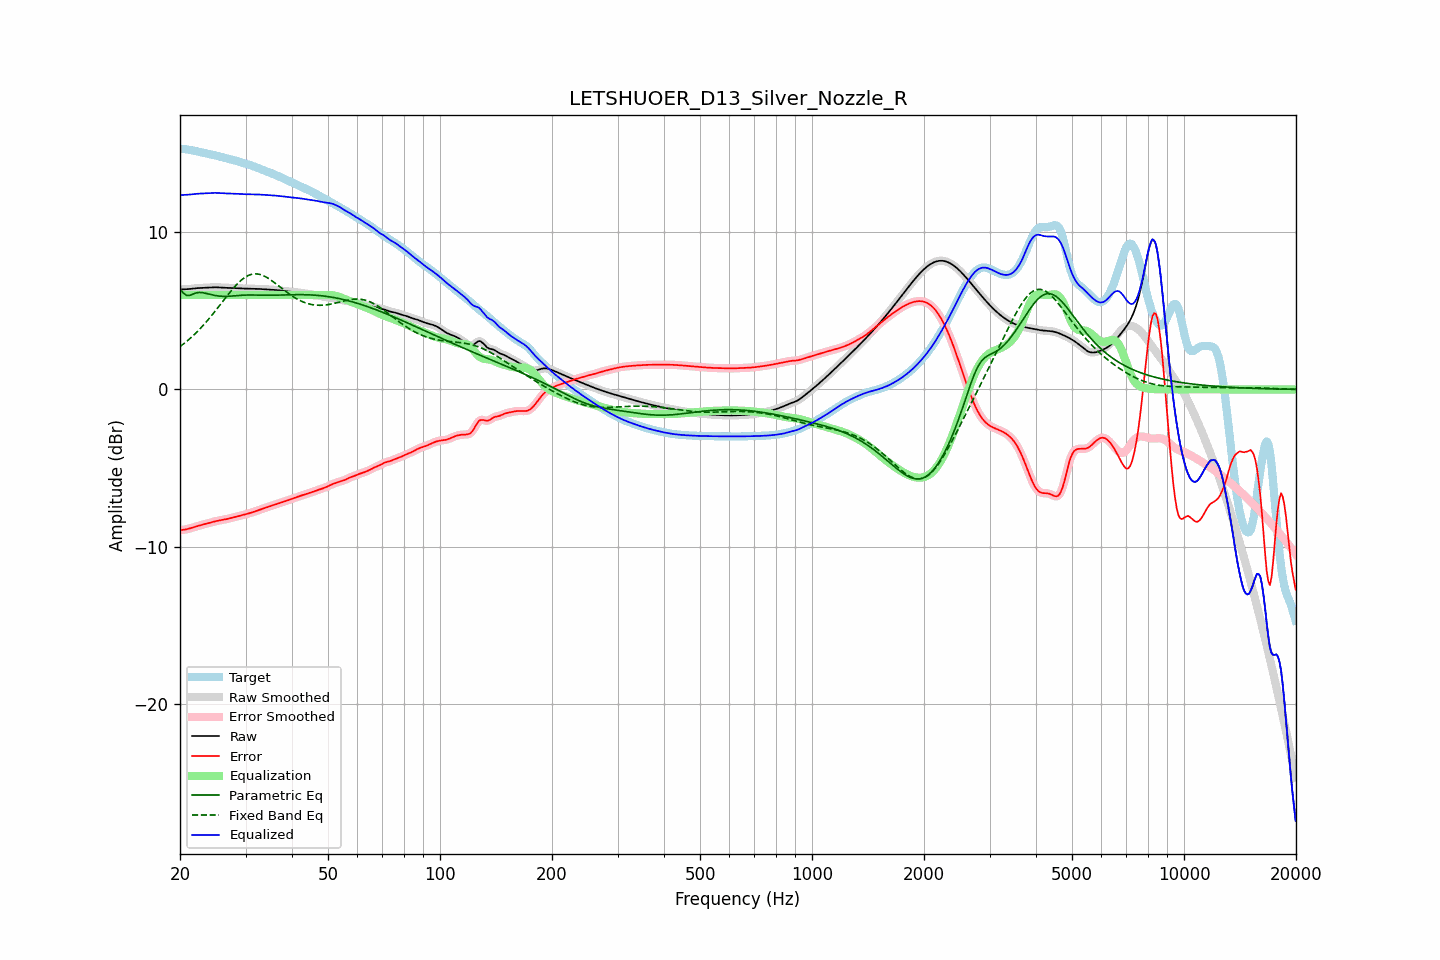

The data file committed next to this chart (first rows):
frequency, raw, error, smoothed, error_smoothed, equalization, parametric_eq, fixed_band_eq, equalized_raw, equalized_smoothed, target
20.00, 6.34, -8.95, 6.35, -8.95, 6.00, 6.39, 2.72, 12.34, 12.35, 15.29
20.20, 6.35, -8.94, 6.35, -8.94, 6.00, 6.26, 2.80, 12.35, 12.35, 15.29
20.40, 6.36, -8.92, 6.36, -8.93, 6.00, 6.13, 2.87, 12.36, 12.36, 15.28
20.61, 6.36, -8.91, 6.36, -8.91, 6.00, 6.05, 2.96, 12.36, 12.36, 15.27
20.81, 6.37, -8.89, 6.37, -8.89, 6.00, 5.98, 3.04, 12.37, 12.37, 15.26
21.02, 6.37, -8.87, 6.38, -8.87, 6.00, 5.97, 3.13, 12.37, 12.38, 15.24
21.23, 6.38, -8.84, 6.38, -8.84, 6.00, 5.97, 3.22, 12.38, 12.38, 15.22
21.44, 6.40, -8.81, 6.40, -8.81, 6.00, 6.02, 3.31, 12.40, 12.40, 15.20
21.66, 6.41, -8.78, 6.41, -8.78, 6.00, 6.06, 3.40, 12.41, 12.41, 15.18
21.87, 6.42, -8.74, 6.42, -8.74, 6.00, 6.09, 3.50, 12.42, 12.42, 15.16
22.09, 6.43, -8.71, 6.43, -8.71, 6.00, 6.13, 3.60, 12.43, 12.43, 15.14
22.31, 6.44, -8.68, 6.44, -8.68, 6.00, 6.15, 3.70, 12.44, 12.44, 15.12
22.54, 6.44, -8.65, 6.44, -8.65, 6.00, 6.16, 3.80, 12.44, 12.44, 15.10
22.76, 6.45, -8.63, 6.45, -8.63, 6.00, 6.16, 3.91, 12.45, 12.45, 15.08
22.99, 6.45, -8.60, 6.45, -8.60, 6.00, 6.15, 4.02, 12.45, 12.45, 15.05
23.22, 6.46, -8.57, 6.46, -8.57, 6.00, 6.13, 4.14, 12.46, 12.46, 15.03
23.45, 6.46, -8.55, 6.46, -8.55, 6.00, 6.11, 4.25, 12.46, 12.46, 15.01
23.69, 6.47, -8.52, 6.47, -8.52, 6.00, 6.09, 4.37, 12.47, 12.47, 14.99
23.92, 6.48, -8.49, 6.48, -8.49, 6.00, 6.06, 4.49, 12.48, 12.48, 14.97
24.16, 6.48, -8.46, 6.48, -8.46, 6.00, 6.03, 4.61, 12.48, 12.48, 14.95
24.40, 6.49, -8.44, 6.49, -8.44, 6.00, 6.01, 4.73, 12.49, 12.49, 14.92
24.65, 6.49, -8.41, 6.49, -8.41, 6.00, 5.99, 4.86, 12.49, 12.49, 14.90
24.89, 6.49, -8.38, 6.49, -8.38, 6.00, 5.97, 4.99, 12.49, 12.49, 14.87
25.14, 6.49, -8.36, 6.49, -8.36, 6.00, 5.95, 5.12, 12.49, 12.49, 14.85
25.39, 6.49, -8.34, 6.48, -8.34, 6.00, 5.94, 5.25, 12.49, 12.48, 14.82
25.65, 6.48, -8.32, 6.48, -8.32, 6.00, 5.93, 5.38, 12.48, 12.48, 14.80
25.91, 6.47, -8.30, 6.47, -8.30, 6.00, 5.92, 5.51, 12.47, 12.47, 14.77
26.16, 6.46, -8.28, 6.46, -8.28, 6.00, 5.91, 5.65, 12.46, 12.46, 14.75
26.43, 6.46, -8.26, 6.46, -8.26, 6.00, 5.91, 5.78, 12.46, 12.46, 14.72
26.69, 6.45, -8.24, 6.45, -8.24, 6.00, 5.91, 5.91, 12.45, 12.45, 14.70
26.96, 6.45, -8.22, 6.45, -8.22, 6.00, 5.92, 6.04, 12.45, 12.45, 14.67
27.23, 6.45, -8.19, 6.45, -8.19, 6.00, 5.92, 6.16, 12.45, 12.45, 14.64
27.50, 6.45, -8.17, 6.45, -8.17, 6.00, 5.93, 6.29, 12.45, 12.45, 14.62
27.77, 6.44, -8.14, 6.44, -8.14, 6.00, 5.94, 6.41, 12.44, 12.44, 14.59
28.05, 6.44, -8.12, 6.44, -8.12, 6.00, 5.95, 6.53, 12.44, 12.44, 14.56
28.33, 6.43, -8.09, 6.43, -8.09, 6.00, 5.96, 6.64, 12.43, 12.43, 14.53
28.62, 6.43, -8.07, 6.43, -8.07, 6.00, 5.97, 6.74, 12.43, 12.43, 14.50
28.90, 6.42, -8.04, 6.42, -8.04, 6.00, 5.98, 6.84, 12.42, 12.42, 14.47
29.19, 6.42, -8.02, 6.42, -8.02, 6.00, 5.98, 6.94, 12.42, 12.42, 14.43
29.48, 6.41, -7.99, 6.41, -7.99, 6.00, 5.99, 7.02, 12.41, 12.41, 14.40
29.78, 6.41, -7.96, 6.41, -7.96, 6.00, 5.99, 7.10, 12.41, 12.41, 14.37
30.08, 6.41, -7.94, 6.41, -7.94, 6.00, 6.00, 7.16, 12.41, 12.41, 14.34
30.38, 6.41, -7.91, 6.41, -7.91, 6.00, 6.00, 7.22, 12.41, 12.41, 14.31
30.68, 6.40, -7.87, 6.40, -7.88, 6.00, 6.00, 7.26, 12.40, 12.40, 14.28
30.99, 6.40, -7.84, 6.40, -7.84, 6.00, 6.00, 7.30, 12.40, 12.40, 14.24
31.30, 6.40, -7.81, 6.40, -7.81, 6.00, 6.00, 7.32, 12.40, 12.40, 14.21
31.61, 6.39, -7.78, 6.39, -7.78, 6.00, 6.00, 7.34, 12.39, 12.39, 14.17
31.93, 6.39, -7.74, 6.39, -7.74, 6.00, 6.00, 7.34, 12.39, 12.39, 14.13
32.24, 6.39, -7.70, 6.39, -7.70, 6.00, 5.99, 7.34, 12.39, 12.39, 14.09
32.57, 6.39, -7.67, 6.39, -7.67, 6.00, 5.99, 7.32, 12.39, 12.39, 14.05
32.89, 6.38, -7.63, 6.38, -7.63, 6.00, 5.99, 7.30, 12.38, 12.38, 14.01
33.22, 6.38, -7.60, 6.38, -7.60, 6.00, 5.99, 7.26, 12.38, 12.38, 13.97
33.55, 6.37, -7.57, 6.37, -7.57, 6.00, 5.99, 7.22, 12.37, 12.37, 13.93
33.89, 6.36, -7.53, 6.36, -7.53, 6.00, 5.98, 7.17, 12.36, 12.36, 13.89
34.23, 6.36, -7.50, 6.36, -7.50, 6.00, 5.98, 7.12, 12.36, 12.36, 13.85
34.57, 6.35, -7.46, 6.35, -7.46, 6.00, 5.98, 7.05, 12.35, 12.35, 13.81
34.92, 6.35, -7.42, 6.35, -7.42, 6.00, 5.98, 6.99, 12.35, 12.35, 13.77
35.27, 6.34, -7.39, 6.34, -7.39, 6.00, 5.99, 6.92, 12.34, 12.34, 13.73
35.62, 6.33, -7.36, 6.33, -7.36, 6.00, 5.99, 6.84, 12.33, 12.33, 13.69
35.97, 6.32, -7.32, 6.32, -7.32, 6.00, 5.99, 6.77, 12.32, 12.32, 13.65
... 635 more rows
